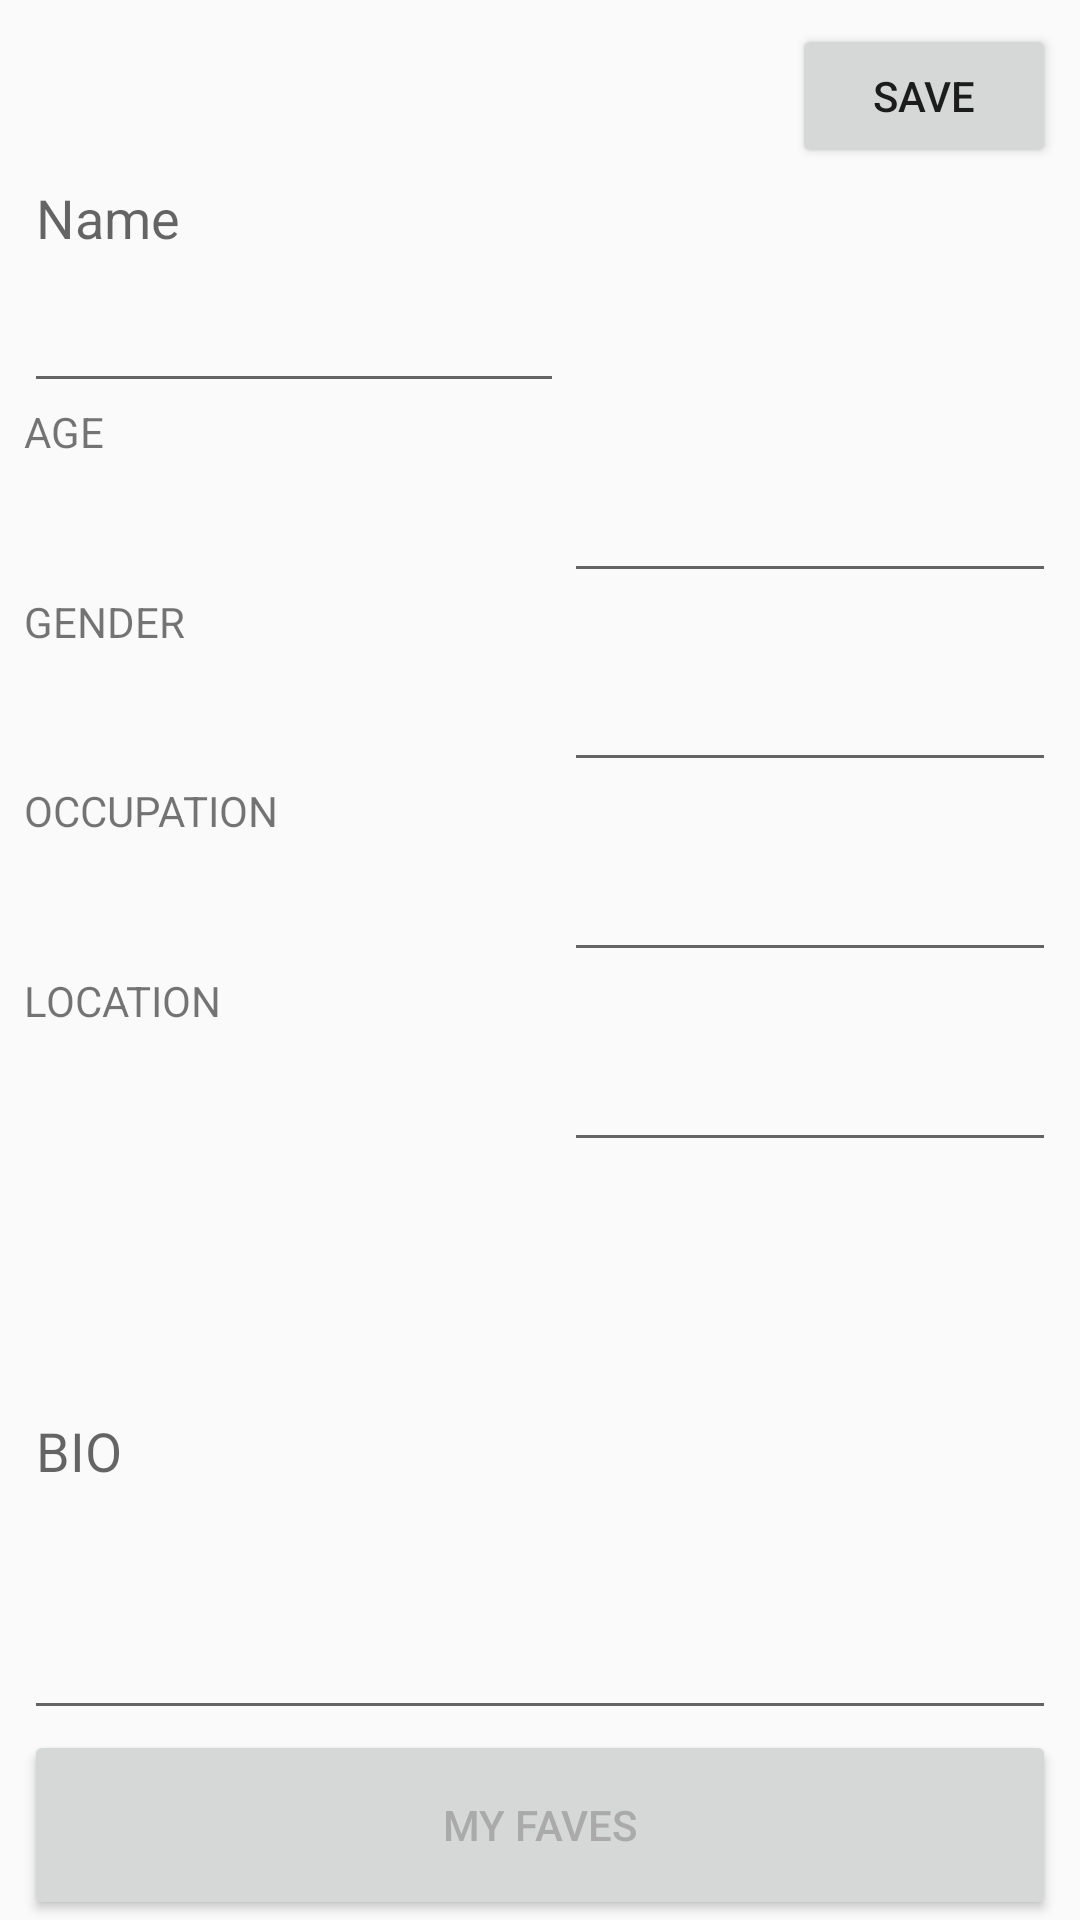

Here is an Android app screen rendered from its layout file. Give the layout XML and the strings, colors and styles it references.
<!-- AndroidManifest.xml: application theme AppTheme -->
<!-- res/layout/activity_edit.xml -->
<?xml version="1.0" encoding="utf-8"?>
<android.support.constraint.ConstraintLayout xmlns:android="http://schemas.android.com/apk/res/android"
    xmlns:app="http://schemas.android.com/apk/res-auto"
    xmlns:tools="http://schemas.android.com/tools"
    android:layout_width="match_parent"
    android:layout_height="match_parent"
    tools:context=".ProfileActivity">

    <Button
        android:id="@+id/button_save"
        android:layout_width="wrap_content"
        android:layout_height="wrap_content"
        android:layout_marginTop="8dp"
        android:layout_marginEnd="8dp"
        android:text="@string/save_button"
        app:layout_constraintBottom_toBottomOf="parent"
        app:layout_constraintEnd_toEndOf="parent"
        app:layout_constraintHorizontal_bias="1"
        app:layout_constraintStart_toStartOf="parent"
        app:layout_constraintTop_toTopOf="parent"
        app:layout_constraintVertical_bias="0"
        />

    <Button
        android:id="@+id/button_faves"
        android:layout_width="0dp"
        android:layout_height="0dp"
        android:layout_marginStart="8dp"
        android:layout_marginEnd="8dp"
        android:text="@string/my_faves_button"
        app:layout_constraintBottom_toBottomOf="parent"
        app:layout_constraintEnd_toEndOf="parent"
        app:layout_constraintStart_toStartOf="parent"
        app:layout_constraintTop_toBottomOf="@+id/tv_bio_field"
        app:layout_constraintVertical_weight="1"
        android:textColor="@android:color/darker_gray"
        android:clickable="false"/>

    <EditText
        android:id="@+id/tv_name_field"
        android:layout_width="0dp"
        android:layout_height="0dp"
        android:layout_marginStart="8dp"
        android:layout_marginTop="8dp"
        android:hint="@string/name"
        app:layout_constraintBottom_toTopOf="@+id/tv_age_field"
        app:layout_constraintEnd_toEndOf="parent"
        app:layout_constraintHorizontal_bias="0"
        app:layout_constraintStart_toStartOf="parent"
        app:layout_constraintTop_toTopOf="parent"
        app:layout_constraintWidth_percent=".5"
        app:layout_constraintVertical_weight="2"
        android:inputType="textPersonName"/>

    <TextView
        android:id="@+id/tv_age_field"
        android:layout_width="0dp"
        android:layout_height="0dp"
        android:text="@string/field_age"
        app:layout_constraintBottom_toTopOf="@+id/tv_gender_field"
        app:layout_constraintEnd_toEndOf="@+id/tv_name_field"
        app:layout_constraintStart_toStartOf="@+id/tv_name_field"
        app:layout_constraintTop_toBottomOf="@+id/tv_name_field"
        app:layout_constraintVertical_weight="1"/>

    <TextView
        android:id="@+id/tv_gender_field"
        android:layout_width="0dp"
        android:layout_height="0dp"
        android:text="@string/field_gender"
        app:layout_constraintBottom_toTopOf="@+id/tv_occupation_field"
        app:layout_constraintEnd_toEndOf="@+id/tv_name_field"
        app:layout_constraintStart_toStartOf="@+id/tv_name_field"
        app:layout_constraintTop_toBottomOf="@+id/tv_age_field"
        app:layout_constraintVertical_weight="1"/>

    <TextView
        android:id="@+id/tv_occupation_field"
        android:layout_width="0dp"
        android:layout_height="0dp"
        android:text="@string/field_occupation"
        app:layout_constraintBottom_toTopOf="@+id/tv_location_field"
        app:layout_constraintEnd_toEndOf="@+id/tv_name_field"
        app:layout_constraintStart_toStartOf="@+id/tv_name_field"
        app:layout_constraintTop_toBottomOf="@+id/tv_gender_field"
        app:layout_constraintVertical_weight="1"/>

    <TextView
        android:id="@+id/tv_location_field"
        android:layout_width="0dp"
        android:layout_height="0dp"
        android:text="@string/field_location"
        app:layout_constraintBottom_toTopOf="@+id/tv_bio_field"
        app:layout_constraintEnd_toEndOf="@+id/tv_name_field"
        app:layout_constraintStart_toStartOf="@+id/tv_name_field"
        app:layout_constraintTop_toBottomOf="@+id/tv_occupation_field"
        app:layout_constraintVertical_weight="1"/>

    <EditText
        android:id="@+id/tv_bio_field"
        android:layout_width="0dp"
        android:layout_height="0dp"
        android:layout_marginEnd="8dp"
        android:hint="@string/field_bio"
        app:layout_constraintBottom_toTopOf="@+id/button_faves"
        app:layout_constraintEnd_toEndOf="parent"
        app:layout_constraintStart_toStartOf="@+id/tv_name_field"
        app:layout_constraintTop_toBottomOf="@+id/tv_location_field"
        app:layout_constraintVertical_weight="3"
        android:inputType="textShortMessage"/>

    <EditText
        android:id="@+id/tv_age"
        android:layout_width="0dp"
        android:layout_height="0dp"
        android:layout_marginEnd="8dp"
        app:layout_constraintBottom_toTopOf="@+id/tv_gender_field"
        app:layout_constraintEnd_toEndOf="parent"
        app:layout_constraintStart_toEndOf="@+id/tv_age_field"
        app:layout_constraintTop_toTopOf="@+id/tv_age_field"
        android:inputType="number"/>

    <EditText
        android:id="@+id/tv_gender"
        android:layout_width="0dp"
        android:layout_height="0dp"
        android:layout_marginEnd="8dp"
        android:text="@string/gender"
        app:layout_constraintBottom_toTopOf="@+id/tv_occupation_field"
        app:layout_constraintEnd_toEndOf="parent"
        app:layout_constraintStart_toEndOf="@+id/tv_gender_field"
        app:layout_constraintTop_toTopOf="@+id/tv_gender_field"
        android:inputType="text"/>

    <EditText
        android:id="@+id/tv_occupation"
        android:layout_width="0dp"
        android:layout_height="0dp"
        android:layout_marginEnd="8dp"
        android:text="@string/occupation"
        app:layout_constraintBottom_toTopOf="@+id/tv_location_field"
        app:layout_constraintEnd_toEndOf="parent"
        app:layout_constraintStart_toEndOf="@+id/tv_occupation_field"
        app:layout_constraintTop_toTopOf="@+id/tv_occupation_field"
        android:inputType="text"/>

    <EditText
        android:id="@+id/tv_location"
        android:layout_width="0dp"
        android:layout_height="0dp"
        android:layout_marginEnd="8dp"
        android:text="@string/location"
        app:layout_constraintBottom_toTopOf="@+id/tv_bio_field"
        app:layout_constraintEnd_toEndOf="parent"
        app:layout_constraintStart_toEndOf="@+id/tv_location_field"
        app:layout_constraintTop_toTopOf="@+id/tv_location_field"
        android:inputType="text"/>

</android.support.constraint.ConstraintLayout>
<!-- resources referenced by this layout -->
<resources>
  <string name="field_age">AGE</string>
  <string name="field_bio">BIO</string>
  <string name="field_gender">GENDER</string>
  <string name="field_location">LOCATION</string>
  <string name="field_occupation">OCCUPATION</string>
  <string name="gender" />
  <string name="location" />
  <string name="my_faves_button">My Faves</string>
  <string name="name">Name</string>
  <string name="occupation" />
  <string name="save_button">SAVE</string>
  <style name="AppTheme" parent="Theme.AppCompat.Light.NoActionBar">
          
          <item name="colorPrimary">@color/colorPrimary</item>
          <item name="colorPrimaryDark">@color/colorPrimaryDark</item>
          <item name="colorAccent">@color/colorAccent</item>
      </style>
  <!-- not gathered from this repository: default colours our renderer supplied (Android Studio template values) -->
  <color name="colorPrimary">#FF6200EE</color>
  <color name="colorPrimaryDark">#FF3700B3</color>
  <color name="colorAccent">#FF03DAC5</color>
</resources>
